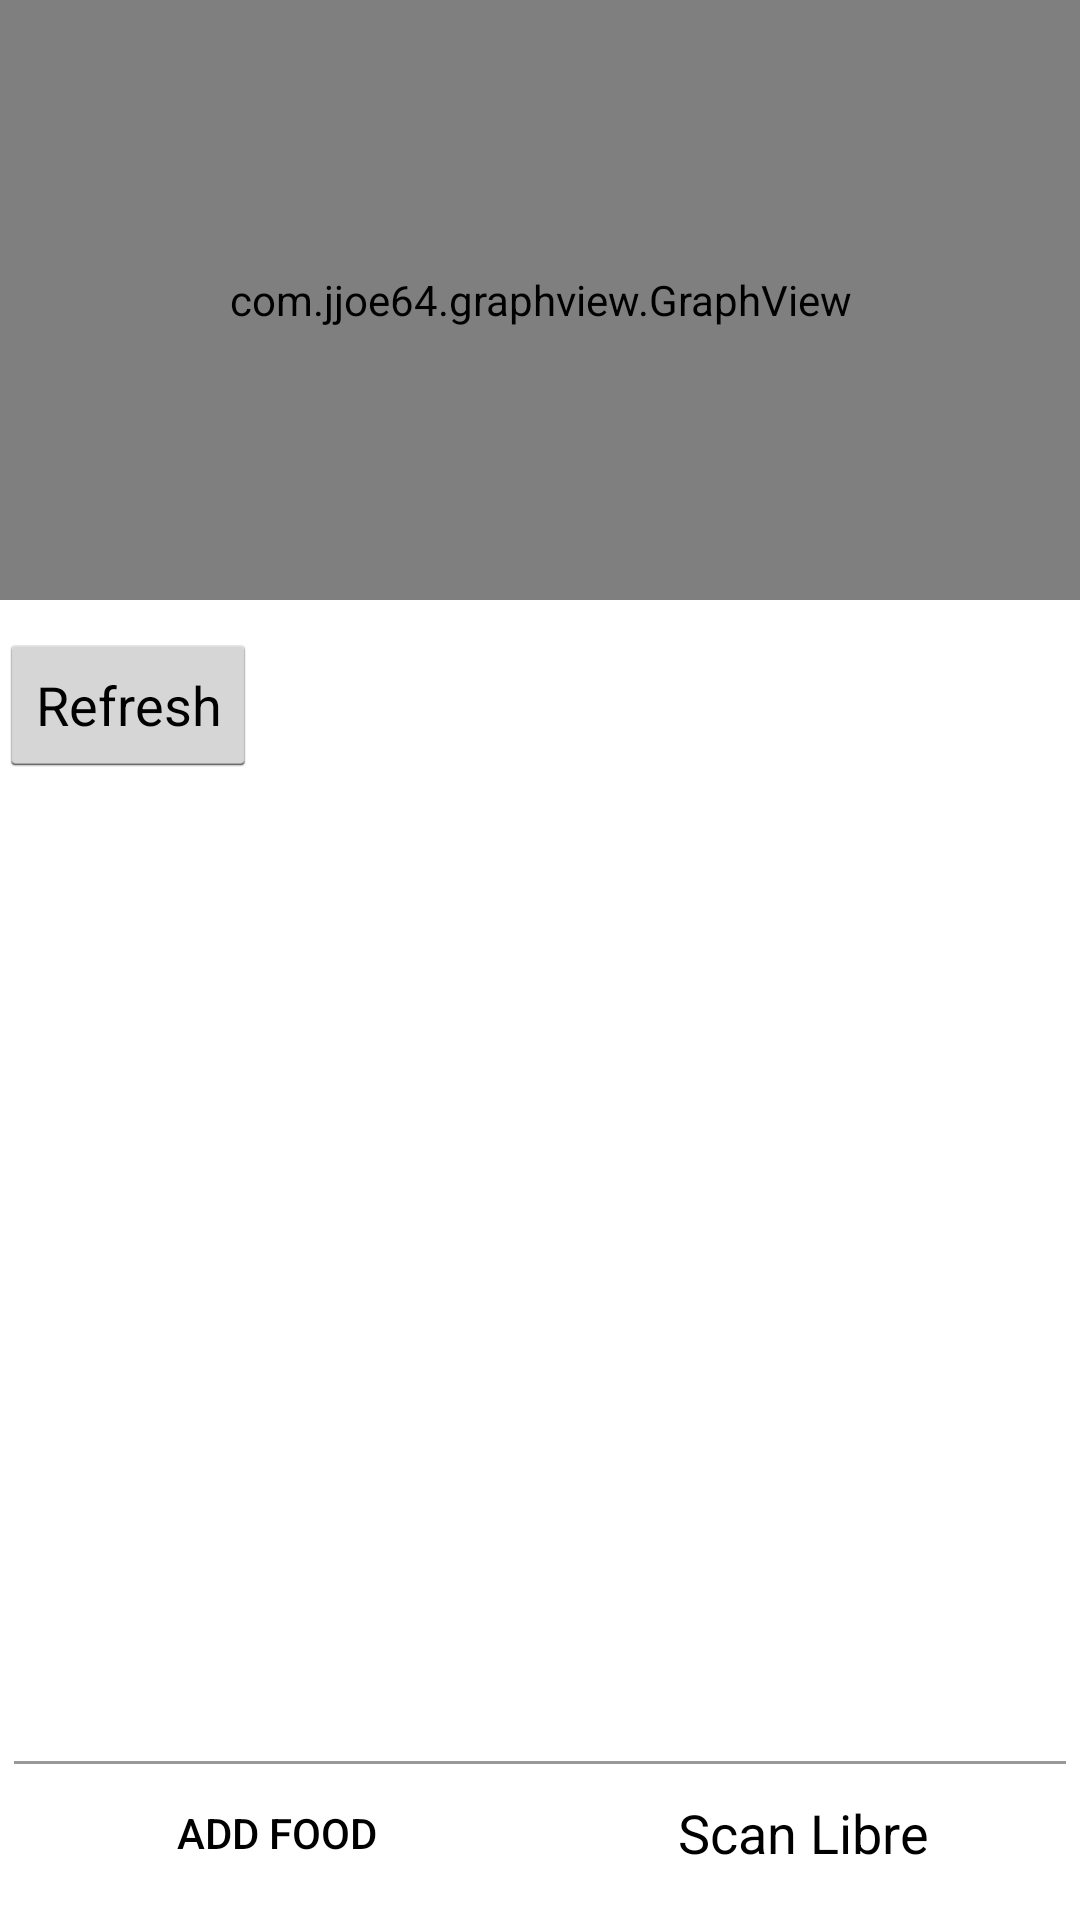

Here is an Android app screen rendered from its layout file. Give the layout XML and the strings, colors and styles it references.
<!-- AndroidManifest.xml: application theme AppTheme -->
<!-- res/layout/activity_data_.xml -->
<?xml version="1.0" encoding="utf-8"?>
<RelativeLayout xmlns:android="http://schemas.android.com/apk/res/android"
    xmlns:tools="http://schemas.android.com/tools"
    android:id="@+id/activity_data_"
    android:layout_width="match_parent"
    android:layout_height="match_parent"
    android:paddingBottom="@dimen/activity_vertical_margin"
    android:paddingLeft="@dimen/activity_horizontal_margin"
    android:paddingRight="@dimen/activity_horizontal_margin"
    android:paddingTop="@dimen/activity_vertical_margin"
    tools:context="activity.Data_Activity">

    <com.jjoe64.graphview.GraphView
        android:id="@+id/graph"
        android:layout_width="match_parent"
        android:layout_height="200dip"
        android:layout_alignParentLeft="true"
        android:layout_alignParentStart="true" />

    <Button
        android:id="@+id/graph_button"
        android:layout_width="wrap_content"
        android:layout_height="wrap_content"
        android:layout_alignParentLeft="true"
        android:layout_alignParentStart="true"
        android:layout_below="@+id/graph"
        android:layout_marginTop="11dp"
        android:text="Refresh" />

    <ListView
        android:id="@+id/listView"
        android:layout_width="match_parent"
        android:layout_height="200dp"
        android:layout_above="@+id/layoutBottom"
        android:layout_alignParentLeft="true"
        android:layout_alignParentStart="true"
        android:divider="@android:color/transparent"
        android:dividerHeight="10dp"
        android:listSelector="@android:color/transparent"
        android:layout_below="@+id/graph_button" />

    <RelativeLayout
        android:id="@+id/layoutBottom"
        android:layout_width="match_parent"
        android:layout_height="wrap_content"
        android:layout_alignParentBottom="true"
        android:layout_centerHorizontal="true"
        android:padding="5dp">

        <View
            android:id="@+id/strut"
            android:layout_width="0dp"
            android:layout_height="0dp"
            android:layout_centerHorizontal="true" />
        
        <Button
            android:id="@+id/btnAdd"
            style="@style/Widget.AppCompat.Button.Borderless.Colored"
            android:layout_width="0dp"
            android:layout_height="wrap_content"
            android:layout_alignParentLeft="true"
            android:layout_alignRight="@id/strut"
            android:text="@string/add" />


        <Button
            android:id="@+id/btnScan"
            style="?android:attr/borderlessButtonStyle"
            android:layout_width="0dp"
            android:layout_height="wrap_content"
            android:layout_alignLeft="@id/strut"
            android:layout_alignParentRight="true"
            android:text="@string/Scan" />
        
        <View
            android:layout_width="match_parent"
            android:layout_height="1dp"
            android:layout_alignParentTop="true"
            android:background="#999" />

    </RelativeLayout>

</RelativeLayout>
<!-- resources referenced by this layout -->
<resources>
  <string name="Scan">Scan Libre</string>
  <string name="add">Add food</string>
  <style name="AppTheme" parent="AppBaseTheme">
           
      </style>
  <style name="AppBaseTheme" parent="AppBaseTheme">
          
          <item name="android:colorForeground">@color/colorSecondaryLight</item>
      </style>
  
       Application theme.
  <color name="colorSecondaryLight">#cfd8dc</color>
</resources>
